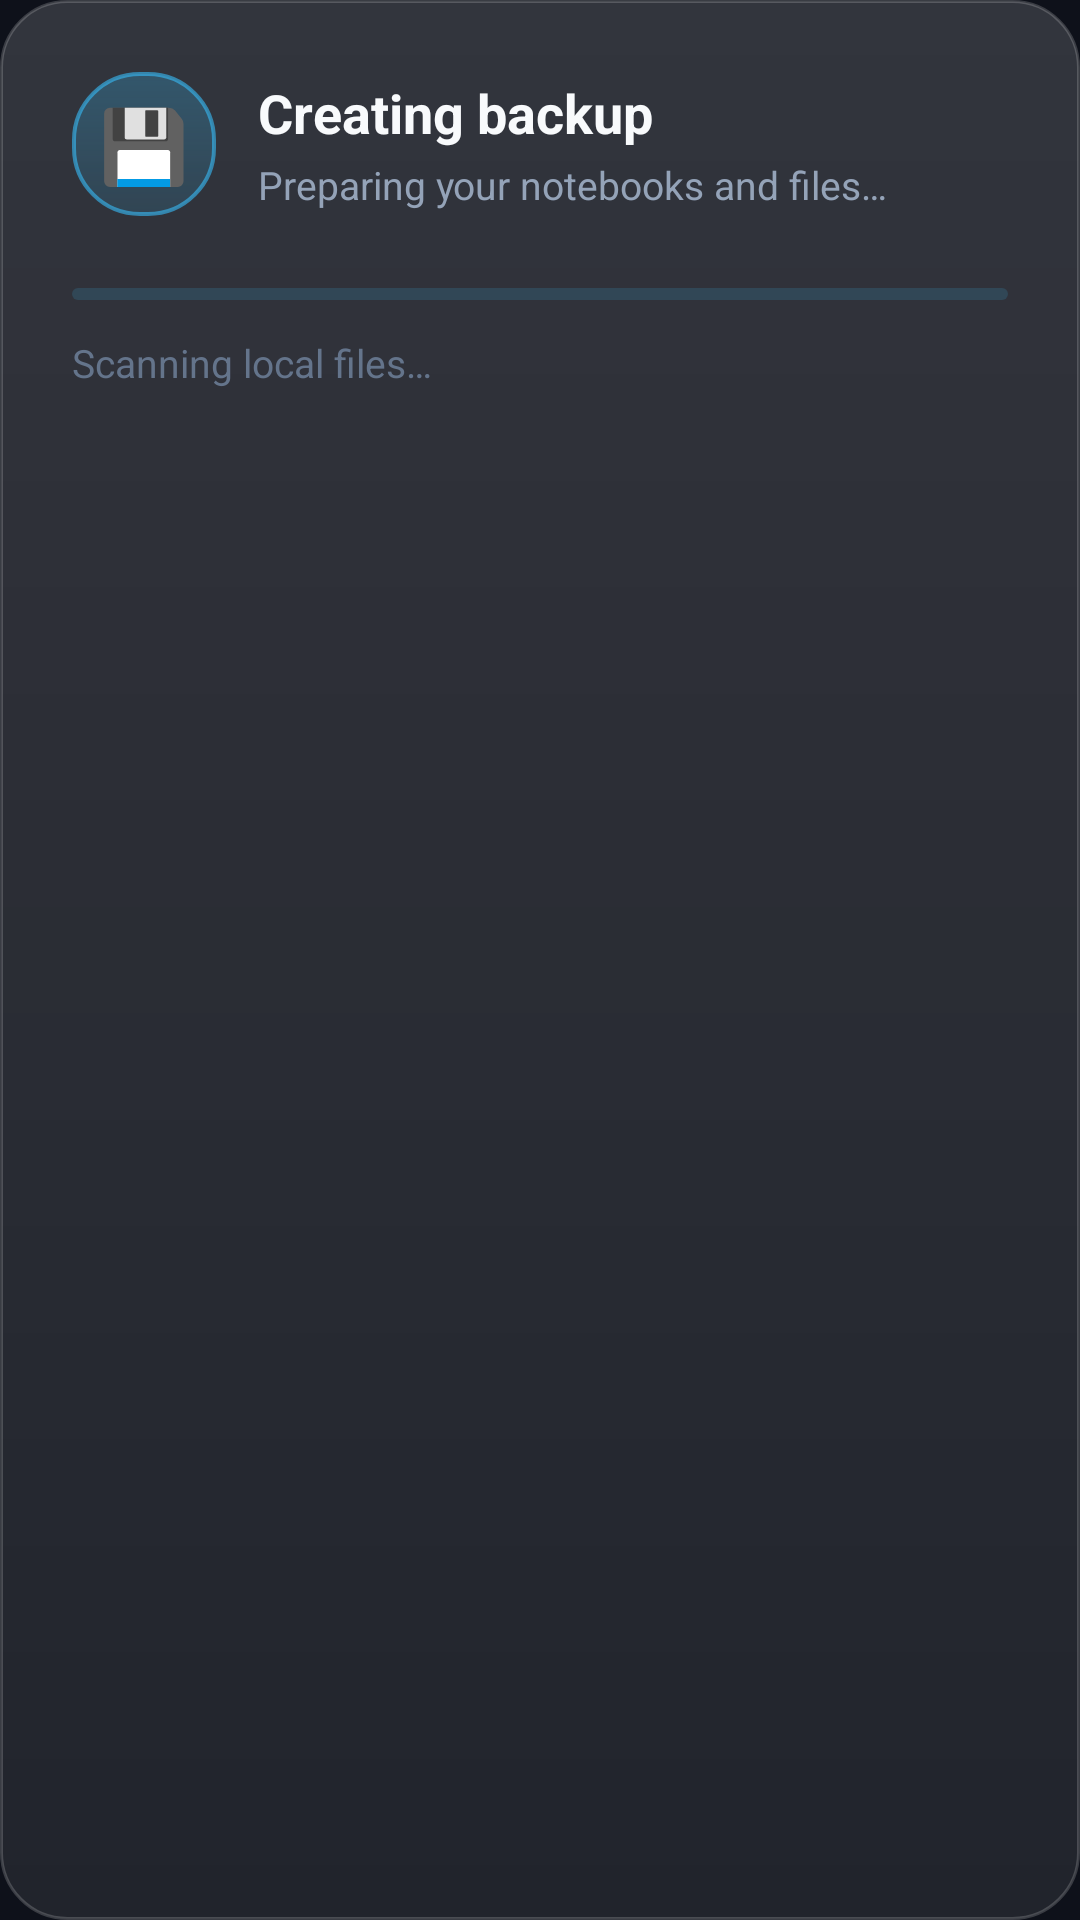

Produce the Android XML layout that renders to this screen, including the resource entries it uses.
<!-- AndroidManifest.xml: application theme Theme.OpenNotes -->
<!-- res/layout/dialog_backup_progress.xml -->
<?xml version="1.0" encoding="utf-8"?>
<LinearLayout xmlns:android="http://schemas.android.com/apk/res/android"
    xmlns:app="http://schemas.android.com/apk/res-auto"
    android:layout_width="match_parent"
    android:layout_height="wrap_content"
    android:orientation="vertical"
    android:background="@drawable/bg_pill_surface"
    android:padding="24dp">

    <LinearLayout
        android:layout_width="match_parent"
        android:layout_height="wrap_content"
        android:gravity="center_vertical"
        android:orientation="horizontal">

        <TextView
            android:layout_width="48dp"
            android:layout_height="48dp"
            android:layout_marginEnd="14dp"
            android:background="@drawable/bg_pill_accent"
            android:gravity="center"
            android:text="💾"
            android:textSize="24sp" />

        <LinearLayout
            android:layout_width="0dp"
            android:layout_height="wrap_content"
            android:layout_weight="1"
            android:orientation="vertical">

            <TextView
                android:id="@+id/textBackupTitle"
                android:layout_width="match_parent"
                android:layout_height="wrap_content"
                android:text="Creating backup"
                android:textColor="@color/text_primary"
                android:textSize="18sp"
                android:textStyle="bold" />

            <TextView
                android:id="@+id/textBackupSubtitle"
                android:layout_width="match_parent"
                android:layout_height="wrap_content"
                android:layout_marginTop="3dp"
                android:text="Preparing your notebooks and files…"
                android:textColor="@color/text_secondary"
                android:textSize="13sp" />
        </LinearLayout>
    </LinearLayout>

    <com.google.android.material.progressindicator.LinearProgressIndicator
        android:id="@+id/progressBackup"
        android:layout_width="match_parent"
        android:layout_height="9dp"
        android:layout_marginTop="24dp"
        android:indeterminate="true"
        app:indicatorColor="@color/accent"
        app:trackColor="#2638BDF8"
        app:trackCornerRadius="5dp" />

    <LinearLayout
        android:layout_width="match_parent"
        android:layout_height="wrap_content"
        android:layout_marginTop="12dp"
        android:gravity="center_vertical"
        android:orientation="horizontal">

        <TextView
            android:id="@+id/textBackupStatus"
            android:layout_width="0dp"
            android:layout_height="wrap_content"
            android:layout_weight="1"
            android:text="Scanning local files…"
            android:textColor="@color/text_hint"
            android:textSize="13sp" />

        <TextView
            android:id="@+id/textBackupPercent"
            android:layout_width="wrap_content"
            android:layout_height="wrap_content"
            android:text=""
            android:textColor="@color/accent"
            android:textSize="13sp"
            android:textStyle="bold" />
    </LinearLayout>
</LinearLayout>
<!-- resources referenced by this layout -->
<resources>
  <color name="accent">#38BDF8</color>
  <color name="text_hint">#64748B</color>
  <color name="text_primary">#F8FAFC</color>
  <color name="text_secondary">#94A3B8</color>
  <!-- drawable bg_pill_accent (drawable) -->
  <?xml version="1.0" encoding="utf-8"?>
  <shape xmlns:android="http://schemas.android.com/apk/res/android"
      android:shape="rectangle">
      <corners android:radius="22dp" />
      <gradient
          android:angle="270"
          android:startColor="#4038BDF8"
          android:endColor="#2038BDF8"
          android:type="linear" />
      <stroke android:width="1.2dp" android:color="#9938BDF8" />
  </shape>
  <!-- drawable bg_pill_surface (drawable) -->
  <?xml version="1.0" encoding="utf-8"?>
  <shape xmlns:android="http://schemas.android.com/apk/res/android"
      android:shape="rectangle">
      <corners android:radius="22dp" />
      <gradient
          android:angle="270"
          android:startColor="#26FFFFFF"
          android:endColor="#14FFFFFF"
          android:type="linear" />
      <stroke android:width="1dp" android:color="#2EFFFFFF" />
  </shape>
  <color name="accent_light">#1E293B</color>
  <color name="accent_blue">#3B82F6</color>
  <color name="surface_variant">#80181A26</color>
  <color name="window_background">#0E111A</color>
  <color name="surface">#D91A1C28</color>
  <color name="divider">#33FFFFFF</color>
  <style name="ThemeOverlay.OpenNotes.MaterialAlertDialog" parent="ThemeOverlay.Material3.MaterialAlertDialog">
          <item name="colorSurface">@color/surface_card</item>
          <item name="colorOnSurface">@color/text_primary</item>
          <item name="colorOnSurfaceVariant">@color/text_secondary</item>
          <item name="colorPrimary">@color/accent</item>
          <item name="colorOnPrimary">#FFFFFF</item>
  
          
          <item name="buttonBarPositiveButtonStyle">@style/Widget.OpenNotes.DialogButton.Positive</item>
          <item name="buttonBarNegativeButtonStyle">@style/Widget.OpenNotes.DialogButton.Negative</item>
          <item name="buttonBarNeutralButtonStyle">@style/Widget.OpenNotes.DialogButton.Neutral</item>
          <item name="android:buttonBarPositiveButtonStyle">@style/Widget.OpenNotes.DialogButton.Positive</item>
          <item name="android:buttonBarNegativeButtonStyle">@style/Widget.OpenNotes.DialogButton.Negative</item>
          <item name="android:buttonBarNeutralButtonStyle">@style/Widget.OpenNotes.DialogButton.Neutral</item>
      </style>
  <style name="Animation.OpenNotes.Activity" parent="@android:style/Animation.Activity">
          <item name="android:activityOpenEnterAnimation">@anim/activity_open_enter</item>
          <item name="android:activityOpenExitAnimation">@anim/activity_open_exit</item>
          <item name="android:activityCloseEnterAnimation">@anim/activity_close_enter</item>
          <item name="android:activityCloseExitAnimation">@anim/activity_close_exit</item>
      </style>
  <color name="surface_card">#E6202232</color>
  <style name="Widget.OpenNotes.DialogButton.Positive" parent="Widget.Material3.Button.TextButton.Dialog">
          <item name="android:textColor">@color/accent</item>
          <item name="android:textStyle">bold</item>
          <item name="android:textSize">14sp</item>
          <item name="android:textAllCaps">false</item>
      </style>
  <style name="Widget.OpenNotes.DialogButton.Negative" parent="Widget.Material3.Button.TextButton.Dialog">
          <item name="android:textColor">@color/text_primary</item>
          <item name="android:textStyle">bold</item>
          <item name="android:textSize">14sp</item>
          <item name="android:textAllCaps">false</item>
      </style>
  <style name="Widget.OpenNotes.DialogButton.Neutral" parent="Widget.Material3.Button.TextButton.Dialog">
          <item name="android:textColor">@color/text_secondary</item>
          <item name="android:textSize">14sp</item>
          <item name="android:textAllCaps">false</item>
      </style>
</resources>
